Run: headless pygame with SDL's dummy video driver; simulated clock (each Clock.tick advances the game by its frame time, no real sleeping); random seed 0; keys injected as events and as key.get_pressed() state; mouse plan: one left click at the window centre at the start of phase 2, then a move to the lower-right quarter at the start of phase 3.
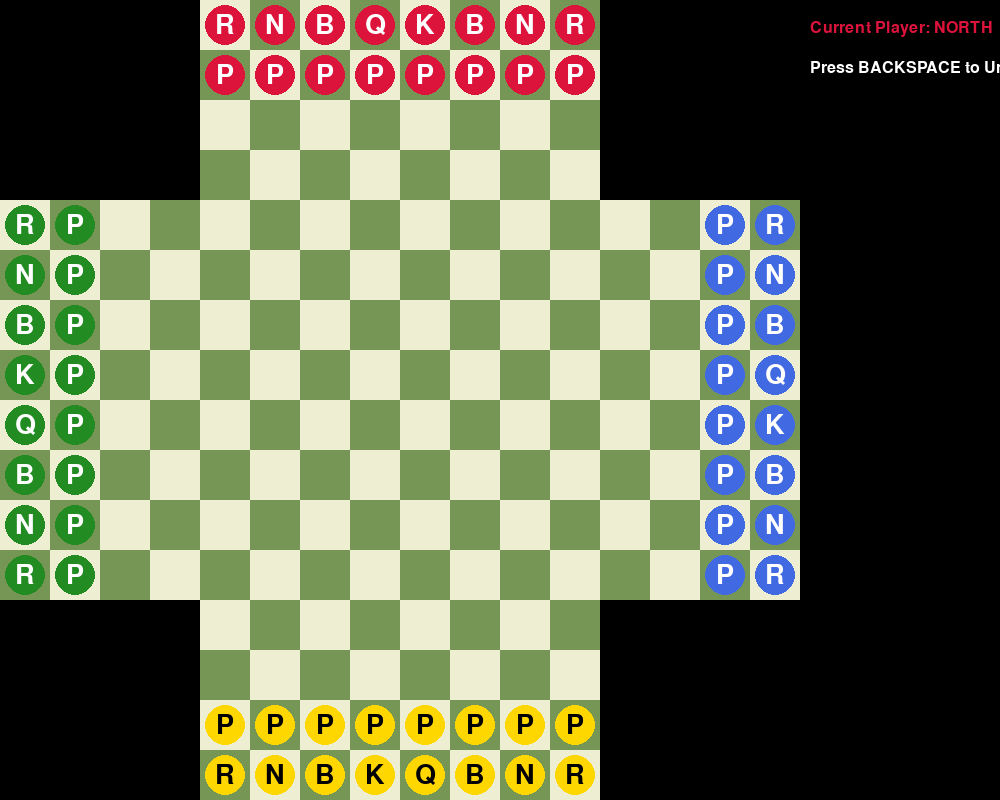
Frame 1 of 4 · flips 1–60 · no input
Frame 2 of 4 · flips 61–180 · clicked the window centre · tapped SPACE, RETURN · held RIGHT (→), D · screen unchanged from frame 1, image omitted
Frame 3 of 4 · flips 181–300 · moved the mouse to the lower-right quarter · held DOWN (↓), S · screen unchanged from frame 2, image omitted
Frame 4 of 4 · flips 301–420 · held LEFT (←), A, UP (↑), W · screen unchanged from frame 3, image omitted

The pygame program that drew these frames:

import pygame
import os
import sys
import copy
from enum import Enum, auto

# Initialize pygame
pygame.init()

# Constants
SQUARE_SIZE = 50
BOARD_WIDTH = 16 * SQUARE_SIZE  # 8 + 4 + 4 squares wide
BOARD_HEIGHT = 16 * SQUARE_SIZE  # 8 + 4 + 4 squares high
SCREEN_WIDTH = BOARD_WIDTH + 200  # Extra space for UI
SCREEN_HEIGHT = BOARD_HEIGHT

# Colors
WHITE = (255, 255, 255)
BLACK = (0, 0, 0)
DARK_SQUARE = (118, 150, 86)
LIGHT_SQUARE = (238, 238, 210)
HIGHLIGHT = (186, 202, 68)
PLAYER_COLORS = {
    'north': (220, 20, 60),   # Red
    'east': (65, 105, 225),   # Royal Blue
    'south': (255, 215, 0),   # Gold
    'west': (34, 139, 34)     # Forest Green
}

class Player(Enum):
    NORTH = auto()
    EAST = auto()
    SOUTH = auto()
    WEST = auto()

class PieceType(Enum):
    PAWN = auto()
    KNIGHT = auto()
    BISHOP = auto()
    ROOK = auto()
    QUEEN = auto()
    KING = auto()

class Piece:
    def __init__(self, piece_type, player, row, col):
        self.type = piece_type
        self.player = player
        self.row = row
        self.col = col
        self.has_moved = False
        self.character = self.get_character()
    
    def get_character(self):
        # Simple letter representation of chess pieces
        chars = {
            PieceType.KING: 'K',
            PieceType.QUEEN: 'Q',
            PieceType.ROOK: 'R',
            PieceType.BISHOP: 'B',
            PieceType.KNIGHT: 'N',
            PieceType.PAWN: 'P'
        }
        return chars[self.type]
    
    def move(self, row, col):
        self.row = row
        self.col = col
        self.has_moved = True
    
    def get_valid_moves(self, board):
        # Get valid moves based on piece type
        valid_moves = []
        
        if self.type == PieceType.PAWN:
            valid_moves = self._get_pawn_moves(board)
        elif self.type == PieceType.KNIGHT:
            valid_moves = self._get_knight_moves(board)
        elif self.type == PieceType.BISHOP:
            valid_moves = self._get_bishop_moves(board)
        elif self.type == PieceType.ROOK:
            valid_moves = self._get_rook_moves(board)
        elif self.type == PieceType.QUEEN:
            valid_moves = self._get_queen_moves(board)
        elif self.type == PieceType.KING:
            valid_moves = self._get_king_moves(board)
        
        return valid_moves
    
    def _get_pawn_moves(self, board):
        valid_moves = []
        row, col = self.row, self.col
        
        # Define movement direction based on player
        if self.player == Player.NORTH:
            direction = 1  # Moving down
            starting_row = 1
        elif self.player == Player.EAST:
            direction = -1  # Moving left
            starting_row = 14
        elif self.player == Player.SOUTH:
            direction = -1  # Moving up
            starting_row = 14
        else:  # Player.WEST
            direction = 1  # Moving right
            starting_row = 1
        
        # Determine which axis the pawn moves along
        if self.player in [Player.NORTH, Player.SOUTH]:
            # Forward move
            next_row = row + direction
            if board.is_valid_position(next_row, col) and board.get_piece(next_row, col) is None:
                valid_moves.append((next_row, col))
                
                # Double move from starting position
                if row == starting_row:
                    next_row = row + 2 * direction
                    if board.is_valid_position(next_row, col) and board.get_piece(next_row, col) is None:
                        valid_moves.append((next_row, col))
            
            # Captures
            for c_offset in [-1, 1]:
                next_col = col + c_offset
                next_row = row + direction
                if board.is_valid_position(next_row, next_col):
                    piece = board.get_piece(next_row, next_col)
                    if piece and piece.player != self.player:
                        valid_moves.append((next_row, next_col))
        else:  # Player.EAST or Player.WEST
            # Forward move
            next_col = col + direction
            if board.is_valid_position(row, next_col) and board.get_piece(row, next_col) is None:
                valid_moves.append((row, next_col))
                
                # Double move from starting position
                if col == starting_row:  # Using row variable for column in this context
                    next_col = col + 2 * direction
                    if board.is_valid_position(row, next_col) and board.get_piece(row, next_col) is None:
                        valid_moves.append((row, next_col))
            
            # Captures
            for r_offset in [-1, 1]:
                next_row = row + r_offset
                next_col = col + direction
                if board.is_valid_position(next_row, next_col):
                    piece = board.get_piece(next_row, next_col)
                    if piece and piece.player != self.player:
                        valid_moves.append((next_row, next_col))
        
        return valid_moves
    
    def _get_knight_moves(self, board):
        valid_moves = []
        row, col = self.row, self.col
        
        # Knights move in L-shape: 2 squares in one direction, 1 square perpendicular
        knight_moves = [
            (-2, -1), (-2, 1),  # Up 2, left/right 1
            (-1, -2), (-1, 2),  # Up 1, left/right 2
            (1, -2), (1, 2),    # Down 1, left/right 2
            (2, -1), (2, 1)     # Down 2, left/right 1
        ]
        
        for move in knight_moves:
            next_row = row + move[0]
            next_col = col + move[1]
            
            if board.is_valid_position(next_row, next_col):
                piece = board.get_piece(next_row, next_col)
                # Can move to empty square or capture opponent's piece
                if piece is None or piece.player != self.player:
                    valid_moves.append((next_row, next_col))
        
        return valid_moves
    
    def _get_bishop_moves(self, board):
        valid_moves = []
        row, col = self.row, self.col
        
        # Bishops move diagonally
        directions = [(-1, -1), (-1, 1), (1, -1), (1, 1)]
        
        for direction in directions:
            for i in range(1, 16):  # Maximum board size
                next_row = row + direction[0] * i
                next_col = col + direction[1] * i
                
                if not board.is_valid_position(next_row, next_col):
                    break
                
                piece = board.get_piece(next_row, next_col)
                if piece is None:
                    valid_moves.append((next_row, next_col))
                elif piece.player != self.player:
                    valid_moves.append((next_row, next_col))
                    break
                else:
                    break
        
        return valid_moves
    
    def _get_rook_moves(self, board):
        valid_moves = []
        row, col = self.row, self.col
        
        # Rooks move horizontally and vertically
        directions = [(0, -1), (0, 1), (-1, 0), (1, 0)]
        
        for direction in directions:
            for i in range(1, 16):  # Maximum board size
                next_row = row + direction[0] * i
                next_col = col + direction[1] * i
                
                if not board.is_valid_position(next_row, next_col):
                    break
                
                piece = board.get_piece(next_row, next_col)
                if piece is None:
                    valid_moves.append((next_row, next_col))
                elif piece.player != self.player:
                    valid_moves.append((next_row, next_col))
                    break
                else:
                    break
        
        return valid_moves
    
    def _get_queen_moves(self, board):
        # Queen combines bishop and rook movements
        bishop_moves = self._get_bishop_moves(board)
        rook_moves = self._get_rook_moves(board)
        return bishop_moves + rook_moves
    
    def _get_king_moves(self, board):
        valid_moves = []
        row, col = self.row, self.col
        
        # Kings move one square in any direction
        directions = [
            (-1, -1), (-1, 0), (-1, 1),
            (0, -1),           (0, 1),
            (1, -1),  (1, 0),  (1, 1)
        ]
        
        for direction in directions:
            next_row = row + direction[0]
            next_col = col + direction[1]
            
            if board.is_valid_position(next_row, next_col):
                piece = board.get_piece(next_row, next_col)
                if piece is None or piece.player != self.player:
                    valid_moves.append((next_row, next_col))
        
        return valid_moves

class GameState:
    def __init__(self, board, current_player):
        self.board_grid = copy.deepcopy(board.grid)
        self.current_player = current_player

class Board:
    def __init__(self):
        self.grid = [[None for _ in range(16)] for _ in range(16)]
        self.setup_pieces()
    
    def setup_pieces(self):
        # North player (red)
        self._setup_player_pieces(Player.NORTH)
        
        # East player (blue)
        self._setup_player_pieces(Player.EAST)
        
        # South player (gold)
        self._setup_player_pieces(Player.SOUTH)
        
        # West player (green)
        self._setup_player_pieces(Player.WEST)
    
    def _setup_player_pieces(self, player):
        # Set up pieces based on player position
        if player == Player.NORTH:
            # Back row (row 0)
            self.grid[0][4] = Piece(PieceType.ROOK, player, 0, 4)
            self.grid[0][5] = Piece(PieceType.KNIGHT, player, 0, 5)
            self.grid[0][6] = Piece(PieceType.BISHOP, player, 0, 6)
            self.grid[0][7] = Piece(PieceType.QUEEN, player, 0, 7)
            self.grid[0][8] = Piece(PieceType.KING, player, 0, 8)
            self.grid[0][9] = Piece(PieceType.BISHOP, player, 0, 9)
            self.grid[0][10] = Piece(PieceType.KNIGHT, player, 0, 10)
            self.grid[0][11] = Piece(PieceType.ROOK, player, 0, 11)
            
            # Pawns (row 1)
            for col in range(4, 12):
                self.grid[1][col] = Piece(PieceType.PAWN, player, 1, col)
                
        elif player == Player.EAST:
            # Back row (column 15)
            self.grid[4][15] = Piece(PieceType.ROOK, player, 4, 15)
            self.grid[5][15] = Piece(PieceType.KNIGHT, player, 5, 15)
            self.grid[6][15] = Piece(PieceType.BISHOP, player, 6, 15)
            self.grid[7][15] = Piece(PieceType.QUEEN, player, 7, 15)
            self.grid[8][15] = Piece(PieceType.KING, player, 8, 15)
            self.grid[9][15] = Piece(PieceType.BISHOP, player, 9, 15)
            self.grid[10][15] = Piece(PieceType.KNIGHT, player, 10, 15)
            self.grid[11][15] = Piece(PieceType.ROOK, player, 11, 15)
            
            # Pawns (column 14)
            for row in range(4, 12):
                self.grid[row][14] = Piece(PieceType.PAWN, player, row, 14)
                
        elif player == Player.SOUTH:
            # Back row (row 15)
            self.grid[15][4] = Piece(PieceType.ROOK, player, 15, 4)
            self.grid[15][5] = Piece(PieceType.KNIGHT, player, 15, 5)
            self.grid[15][6] = Piece(PieceType.BISHOP, player, 15, 6)
            self.grid[15][7] = Piece(PieceType.KING, player, 15, 7)
            self.grid[15][8] = Piece(PieceType.QUEEN, player, 15, 8)
            self.grid[15][9] = Piece(PieceType.BISHOP, player, 15, 9)
            self.grid[15][10] = Piece(PieceType.KNIGHT, player, 15, 10)
            self.grid[15][11] = Piece(PieceType.ROOK, player, 15, 11)
            
            # Pawns (row 14)
            for col in range(4, 12):
                self.grid[14][col] = Piece(PieceType.PAWN, player, 14, col)
                
        elif player == Player.WEST:
            # Back row (column 0)
            self.grid[4][0] = Piece(PieceType.ROOK, player, 4, 0)
            self.grid[5][0] = Piece(PieceType.KNIGHT, player, 5, 0)
            self.grid[6][0] = Piece(PieceType.BISHOP, player, 6, 0)
            self.grid[7][0] = Piece(PieceType.KING, player, 7, 0)
            self.grid[8][0] = Piece(PieceType.QUEEN, player, 8, 0)
            self.grid[9][0] = Piece(PieceType.BISHOP, player, 9, 0)
            self.grid[10][0] = Piece(PieceType.KNIGHT, player, 10, 0)
            self.grid[11][0] = Piece(PieceType.ROOK, player, 11, 0)
            
            # Pawns (column 1)
            for row in range(4, 12):
                self.grid[row][1] = Piece(PieceType.PAWN, player, row, 1)
    
    def is_valid_position(self, row, col):
        # Check if the position is within the board boundaries
        if 0 <= row < 16 and 0 <= col < 16:
            # Check if the position is part of the playable area
            # Center 8x8
            if 4 <= row < 12 and 4 <= col < 12:
                return True
            # North area (4x8)
            elif 0 <= row < 4 and 4 <= col < 12:
                return True
            # East area (8x4)
            elif 4 <= row < 12 and 12 <= col < 16:
                return True
            # South area (4x8)
            elif 12 <= row < 16 and 4 <= col < 12:
                return True
            # West area (8x4)
            elif 4 <= row < 12 and 0 <= col < 4:
                return True
        return False
    
    def get_piece(self, row, col):
        if self.is_valid_position(row, col):
            return self.grid[row][col]
        return None
    
    def move_piece(self, from_row, from_col, to_row, to_col):
        piece = self.get_piece(from_row, from_col)
        if piece:
            self.grid[to_row][to_col] = piece
            self.grid[from_row][from_col] = None
            piece.move(to_row, to_col)
            return True
        return False
    
    def copy_from_grid(self, grid):
        """Create a new board state from a grid"""
        self.grid = copy.deepcopy(grid)
        
        # Update the row and col attributes of each piece to match their position in the grid
        for row in range(len(self.grid)):
            for col in range(len(self.grid[row])):
                piece = self.grid[row][col]
                if piece:
                    piece.row = row
                    piece.col = col

class Game:
    def __init__(self):
        self.screen = pygame.display.set_mode((SCREEN_WIDTH, SCREEN_HEIGHT))
        pygame.display.set_caption("4-Player Chess")
        self.clock = pygame.time.Clock()
        self.board = Board()
        self.current_player = Player.NORTH
        self.selected_piece = None
        self.valid_moves = []
        self.move_history = []  # Store game state history
        
        # Save initial state
        self.save_game_state()
        
        # Try to find a font that supports Unicode chess symbols
        # If you want to attempt Unicode again, try these fonts instead of Arial
        available_fonts = pygame.font.get_fonts()
        font_options = ['dejavusans', 'segoeuisymbol', 'symbola', 'arial unicode ms']
        
        chosen_font = None
        for font in font_options:
            if font in available_fonts:
                chosen_font = font
                break
        
        if chosen_font:
            self.font = pygame.font.SysFont(chosen_font, 40)  # Font for chess pieces
        else:
            self.font = pygame.font.SysFont('Arial', 40)  # Fallback to Arial
        
        self.ui_font = pygame.font.SysFont('Arial', 24)  # Font for UI
        
    def save_game_state(self):
        """Save the current game state to history"""
        state = GameState(self.board, self.current_player)
        self.move_history.append(state)
    
    def undo_move(self):
        """Undo the last move by restoring previous game state"""
        if len(self.move_history) > 1:  # Keep at least the initial state
            # Remove the current state
            self.move_history.pop()
            
            # Get the previous state
            previous_state = self.move_history[-1]
            
            # Restore the board
            self.board.copy_from_grid(previous_state.board_grid)
            
            # Restore the current player
            self.current_player = previous_state.current_player
            
            # Clear selection
            self.selected_piece = None
            self.valid_moves = []
    
    def draw_board(self):
        self.screen.fill(BLACK)
        
        # Draw all squares that are part of the playable area
        for row in range(16):
            for col in range(16):
                if self.board.is_valid_position(row, col):
                    color = LIGHT_SQUARE if (row + col) % 2 == 0 else DARK_SQUARE
                    pygame.draw.rect(self.screen, color, 
                                    (col * SQUARE_SIZE, row * SQUARE_SIZE, 
                                     SQUARE_SIZE, SQUARE_SIZE))
        
        # Draw pieces
        for row in range(16):
            for col in range(16):
                piece = self.board.get_piece(row, col)
                if piece:
                    # Get player color
                    player_name = piece.player.name.lower()
                    color = PLAYER_COLORS[player_name]
                    
                    # Create a circle in the player's color as background
                    circle_center = (col * SQUARE_SIZE + SQUARE_SIZE // 2, 
                                   row * SQUARE_SIZE + SQUARE_SIZE // 2)
                    circle_radius = SQUARE_SIZE // 2 - 5
                    pygame.draw.circle(self.screen, color, circle_center, circle_radius)
                    
                    # Draw the character in white or black (for contrast)
                    # Choose text color based on background brightness
                    r, g, b = color
                    brightness = (0.299 * r + 0.587 * g + 0.114 * b) / 255
                    text_color = BLACK if brightness > 0.5 else WHITE
                    
                    # Render the character
                    text = self.font.render(piece.character, True, text_color)
                    text_rect = text.get_rect(center=circle_center)
                    self.screen.blit(text, text_rect)
        
        # Highlight selected piece and valid moves
        if self.selected_piece:
            row, col = self.selected_piece.row, self.selected_piece.col
            s = pygame.Surface((SQUARE_SIZE, SQUARE_SIZE), pygame.SRCALPHA)
            s.fill((255, 255, 0, 128))  # Transparent yellow
            self.screen.blit(s, (col * SQUARE_SIZE, row * SQUARE_SIZE))
            
            for move_row, move_col in self.valid_moves:
                s = pygame.Surface((SQUARE_SIZE, SQUARE_SIZE), pygame.SRCALPHA)
                s.fill((0, 255, 0, 128))  # Transparent green
                self.screen.blit(s, (move_col * SQUARE_SIZE, move_row * SQUARE_SIZE))
        
        # Draw UI elements
        # Current player indicator
        player_name = self.current_player.name
        color = PLAYER_COLORS[player_name.lower()]
        text = self.ui_font.render(f"Current Player: {player_name}", True, color)
        self.screen.blit(text, (BOARD_WIDTH + 10, 20))
        
        # Add UI for undo
        undo_text = self.ui_font.render("Press BACKSPACE to Undo", True, WHITE)
        self.screen.blit(undo_text, (BOARD_WIDTH + 10, 60))
        
        pygame.display.flip()
    
    def handle_click(self, row, col):
        if not self.board.is_valid_position(row, col):
            return
        
        piece = self.board.get_piece(row, col)
        
        # If a piece is already selected and a valid move is clicked
        if self.selected_piece and (row, col) in self.valid_moves:
            # Move the selected piece
            self.board.move_piece(self.selected_piece.row, self.selected_piece.col, row, col)
            self.selected_piece = None
            self.valid_moves = []
            
            # Change to next player
            self.next_turn()
            
            # Save the state AFTER completing the move and changing the player
            self.save_game_state()
        # If clicking on own piece, select it
        elif piece and piece.player == self.current_player:
            self.selected_piece = piece
            self.valid_moves = piece.get_valid_moves(self.board)
        # If clicking elsewhere, deselect
        else:
            self.selected_piece = None
            self.valid_moves = []
    
    def next_turn(self):
        # Cycle through players
        if self.current_player == Player.NORTH:
            self.current_player = Player.EAST
        elif self.current_player == Player.EAST:
            self.current_player = Player.SOUTH
        elif self.current_player == Player.SOUTH:
            self.current_player = Player.WEST
        else:
            self.current_player = Player.NORTH
    
    def run(self):
        running = True
        while running:
            for event in pygame.event.get():
                if event.type == pygame.QUIT:
                    running = False
                elif event.type == pygame.MOUSEBUTTONDOWN:
                    if event.button == 1:  # Left mouse button
                        mouse_pos = pygame.mouse.get_pos()
                        col = mouse_pos[0] // SQUARE_SIZE
                        row = mouse_pos[1] // SQUARE_SIZE
                        self.handle_click(row, col)
                elif event.type == pygame.KEYDOWN:
                    if event.key == pygame.K_BACKSPACE:
                        self.undo_move()
            
            self.draw_board()
            self.clock.tick(60)  # 60 FPS
        
        pygame.quit()
        sys.exit()

if __name__ == "__main__":
    game = Game()
    game.run()
